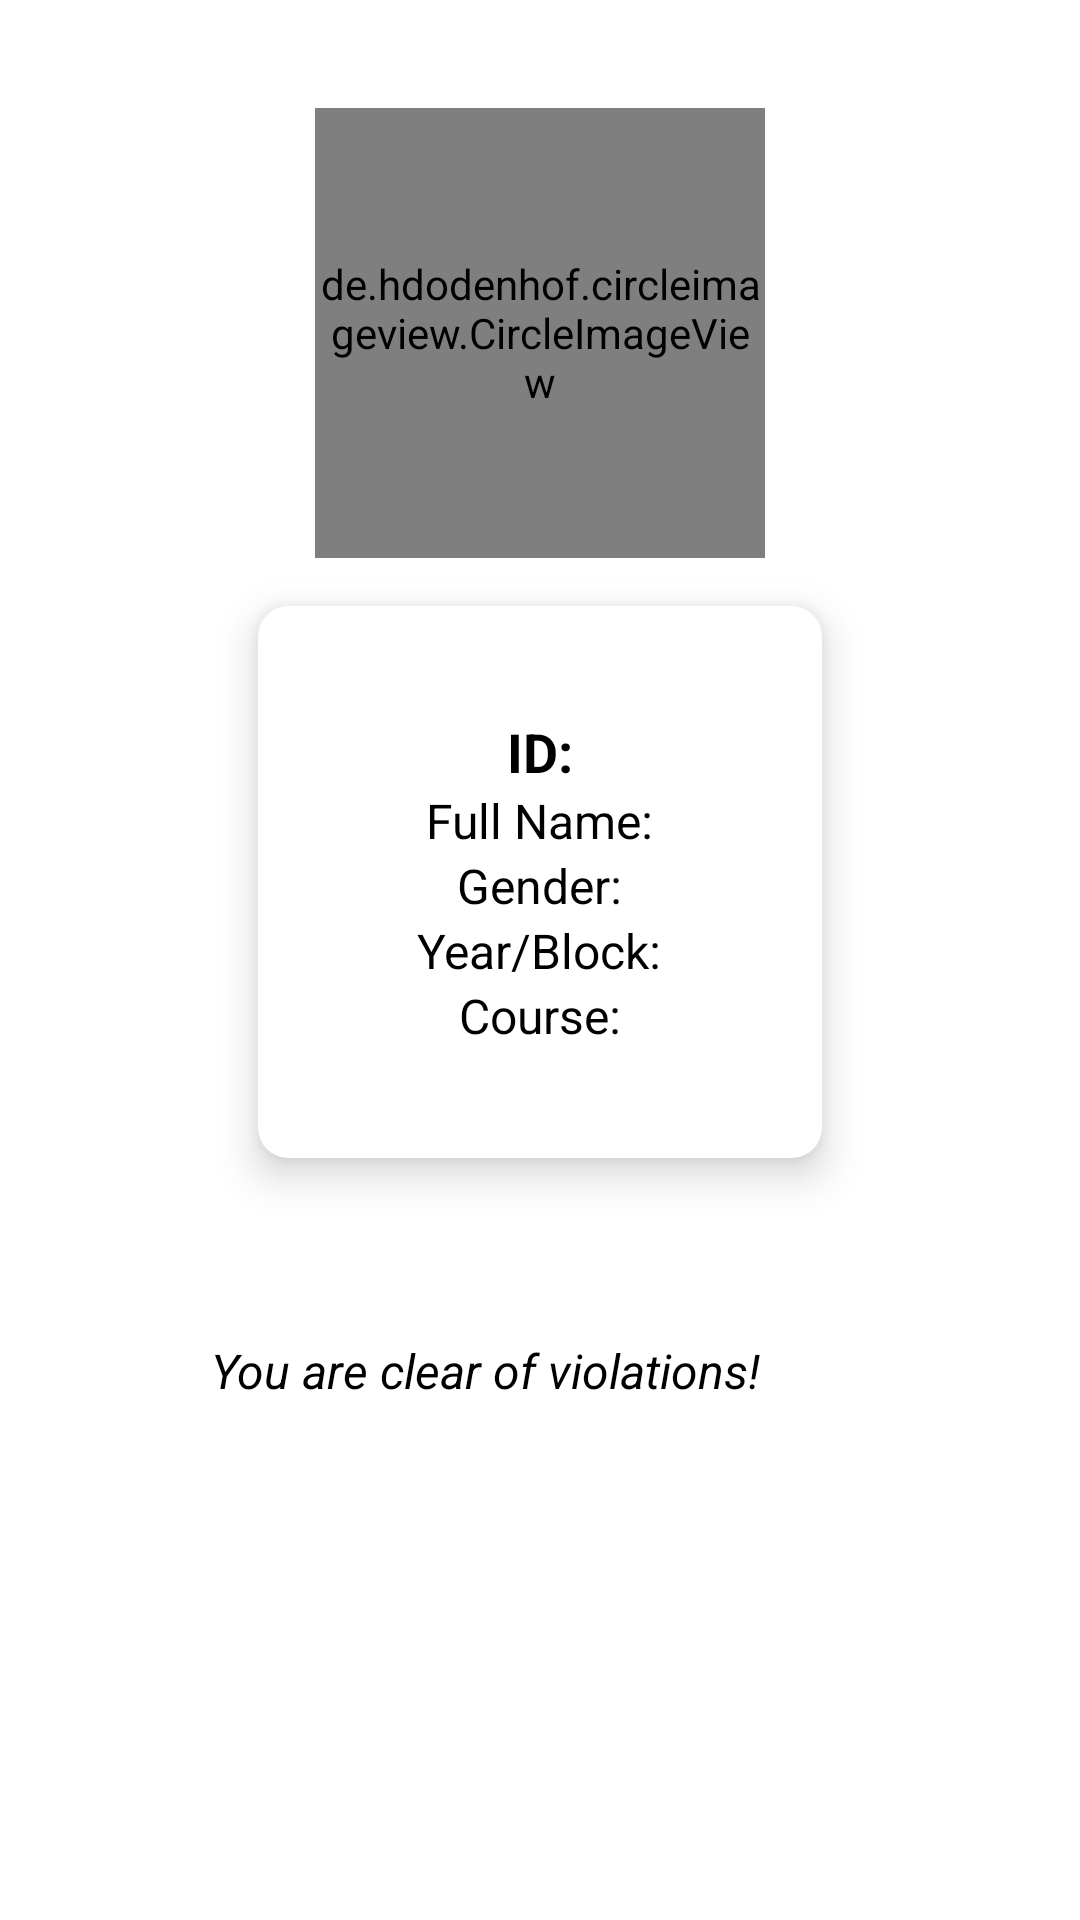

Reconstruct the res/layout file that produces this screen, plus the resources it refers to.
<!-- AndroidManifest.xml: application theme Theme.NavigationDrawer -->
<!-- res/layout/fragment_home_student.xml -->
<androidx.constraintlayout.widget.ConstraintLayout
    xmlns:android="http://schemas.android.com/apk/res/android"
    xmlns:app="http://schemas.android.com/apk/res-auto"
    xmlns:tools="http://schemas.android.com/tools"
    android:layout_width="match_parent"
    android:layout_height="match_parent"
    android:padding="16dp"
    android:background="@drawable/logooobuffalo">

    <de.hdodenhof.circleimageview.CircleImageView
        android:id="@+id/student_image_view"
        android:layout_width="150dp"
        android:layout_height="150dp"
        android:src="@drawable/image_profile_placeholder"
        android:layout_marginTop="20dp"
        app:layout_constraintTop_toTopOf="parent"
        app:layout_constraintStart_toStartOf="parent"
        app:layout_constraintEnd_toEndOf="parent"
        app:civ_border_width="2dp"
        app:civ_border_color="@color/white" />

    <androidx.cardview.widget.CardView
        android:id="@+id/profile_card_view"
    android:layout_width="wrap_content"
    android:layout_height="wrap_content"
    android:layout_marginTop="20dp"
    app:cardCornerRadius="10dp"
    app:cardElevation="8dp"
    android:layout_margin="16dp"
    android:backgroundTint="@color/white"
    app:layout_constraintTop_toBottomOf="@id/student_image_view"
    app:layout_constraintStart_toStartOf="parent"
    app:layout_constraintEnd_toEndOf="parent">

        <LinearLayout
            android:layout_width="188dp"
            android:layout_height="184dp"
            android:gravity="center"
            android:orientation="vertical"
            android:padding="16dp">

            <TextView
                android:id="@+id/student_id_text_view"
                android:layout_width="wrap_content"
                android:layout_height="wrap_content"
                android:text="ID:"
                android:textColor="@color/black"
                android:textSize="18sp"
                android:textStyle="bold" />

            <TextView
                android:id="@+id/full_name_text_view"
                android:layout_width="wrap_content"
                android:layout_height="wrap_content"
                android:text="Full Name:"
                android:textColor="@color/black"
                android:textSize="16sp" />

            <TextView
                android:id="@+id/gender_text_view"
                android:layout_width="wrap_content"
                android:layout_height="wrap_content"
                android:text="Gender:"
                android:textColor="@color/black"
                android:textSize="16sp" />

            <TextView
                android:id="@+id/college_year_text_view"
                android:layout_width="wrap_content"
                android:layout_height="wrap_content"
                android:text="Year/Block:"
                android:textColor="@color/black"
                android:textSize="16sp" />


            <TextView
                android:id="@+id/course_text_view"
                android:layout_width="wrap_content"
                android:layout_height="wrap_content"
                android:text="Course:"
                android:textColor="@color/black"
                android:textSize="16sp" />
        </LinearLayout>
</androidx.cardview.widget.CardView>

    
    <TextView
        android:id="@+id/violation_status_text_view"
        android:layout_width="219dp"
        android:layout_height="57dp"
        android:layout_marginTop="60dp"
        android:background="@color/white"
        android:text="You are clear of violations!"
        android:textColor="@color/black"
        android:textSize="16sp"
        android:textStyle="italic"
        app:layout_constraintEnd_toEndOf="parent"
        app:layout_constraintHorizontal_bias="0.497"
        app:layout_constraintStart_toStartOf="parent"
        app:layout_constraintTop_toBottomOf="@id/profile_card_view" />

</androidx.constraintlayout.widget.ConstraintLayout>
<!-- resources referenced by this layout -->
<resources>
  <color name="black">#FF000000</color>
  <color name="white">#FFFFFFFF</color>
  <style name="Theme.NavigationDrawer" parent="base.Theme.NavigationDrawer" />
  <style name="base.Theme.NavigationDrawer" parent="Theme.MaterialComponents.Light.NoActionBar">
          
          <item name="colorPrimary">@color/lavender</item>
          <item name="colorPrimaryVariant">@color/lavender</item>
          <item name="colorOnPrimary">@color/white</item>
          
          <item name="colorSecondary">@color/teal_200</item>
          <item name="colorSecondaryVariant">@color/teal_700</item>
          <item name="colorOnSecondary">@color/black</item>
          
          <item name="colorSurface">@color/white</item>
          
          <item name="buttonStyle">@style/MyButtonStyle</item>
          <item name="colorControlNormal">@color/teal_700</item> 
          <item name="colorControlActivated">@color/lavender</item> 
          <item name="colorControlHighlight">@color/white</item> 
          
      </style>
  <color name="lavender">#E6E6FA</color>
  <color name="teal_200">#03DAC5</color>
  <color name="teal_700">#018786</color>
  <style name="MyButtonStyle" parent="Widget.MaterialComponents.Button">
          <item name="backgroundTint">@color/lavender</item> 
          <item name="android:textColor">@color/white</item> 
      </style>
</resources>
